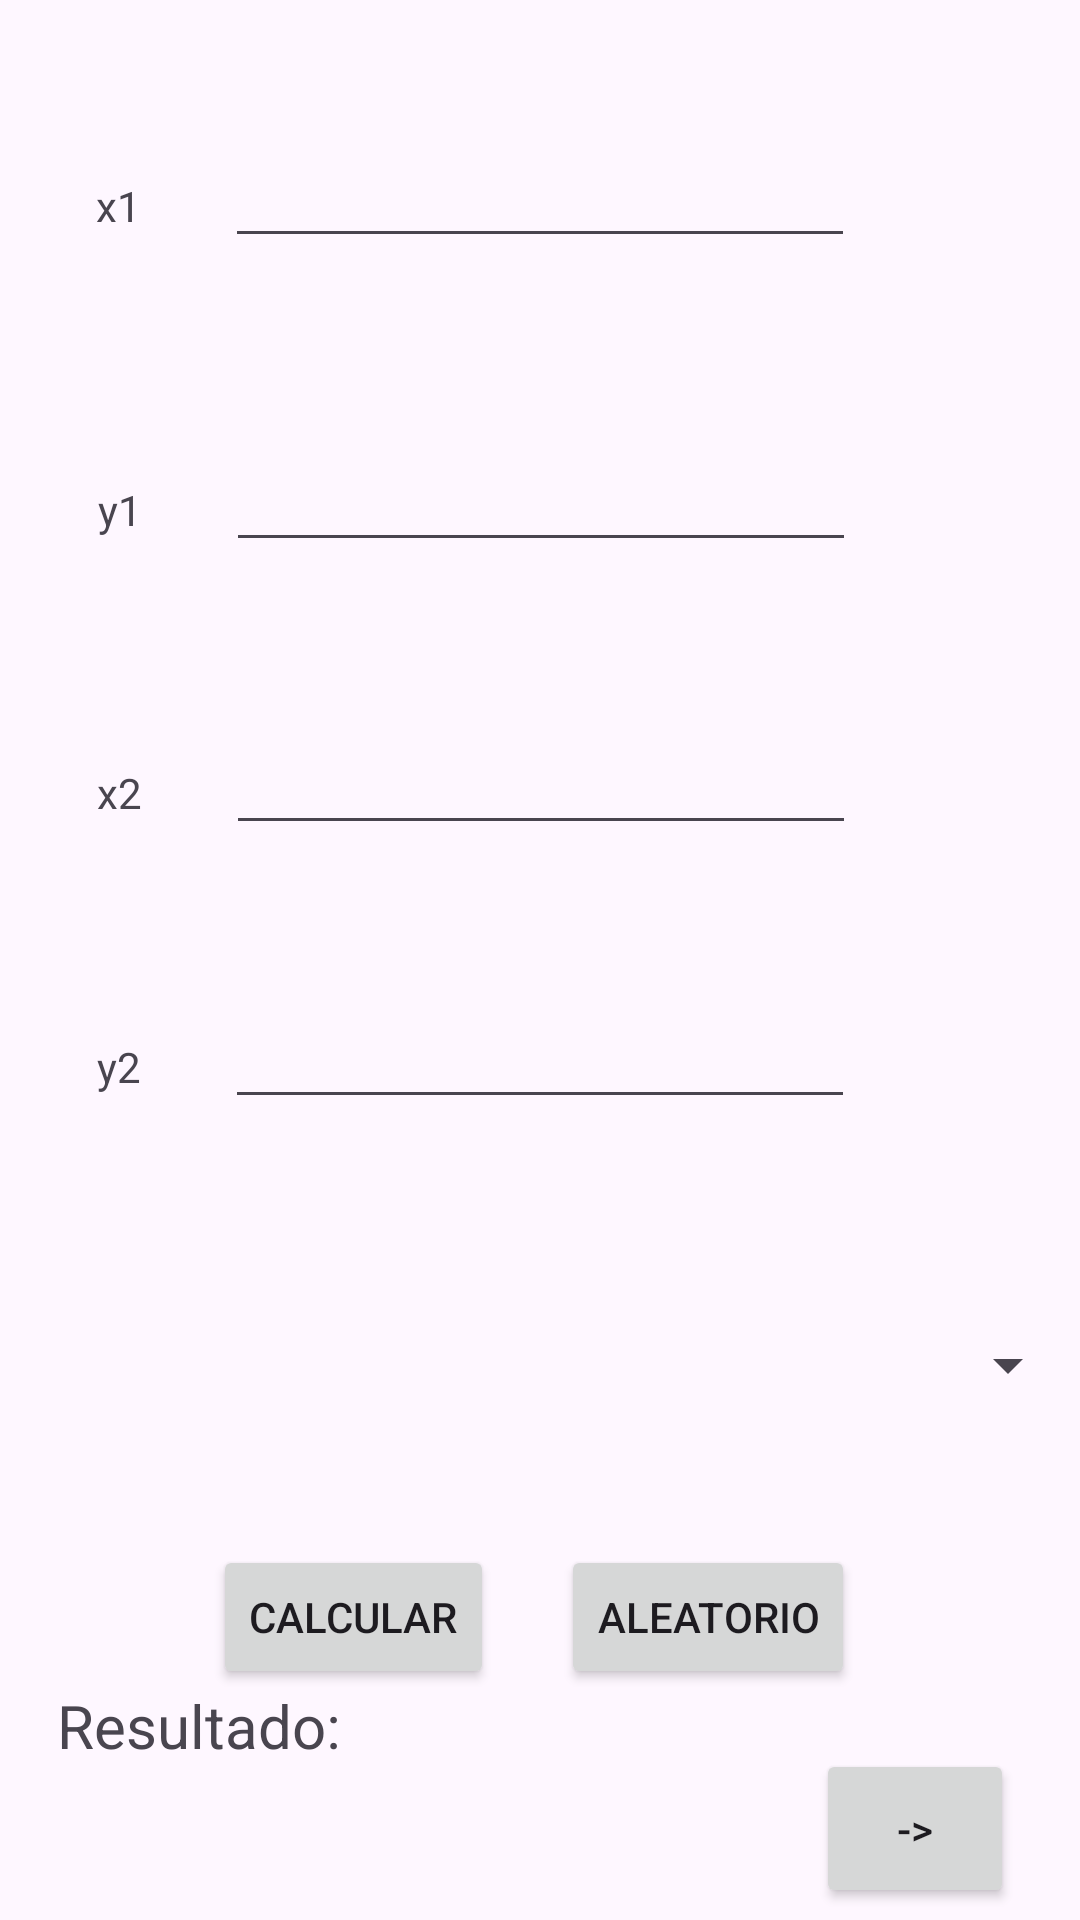

This screen was rendered from an Android layout file. Write that file and the resources it references.
<!-- AndroidManifest.xml: application theme Theme.Taller2App -->
<!-- res/layout/activity_main.xml -->
<?xml version="1.0" encoding="utf-8"?>
<androidx.constraintlayout.widget.ConstraintLayout xmlns:android="http://schemas.android.com/apk/res/android"
    xmlns:app="http://schemas.android.com/apk/res-auto"
    xmlns:tools="http://schemas.android.com/tools"
    android:layout_width="match_parent"
    android:layout_height="match_parent"
    tools:context=".MainActivity">

    <EditText
        android:id="@+id/y1"
        android:layout_width="wrap_content"
        android:layout_height="wrap_content"
        android:layout_marginStart="28dp"
        android:layout_marginTop="60dp"
        android:ems="10"
        android:inputType="text"
        app:layout_constraintStart_toEndOf="@+id/textView3"
        app:layout_constraintTop_toBottomOf="@+id/x1" />

    <TextView
        android:id="@+id/textView3"
        android:layout_width="wrap_content"
        android:layout_height="wrap_content"
        android:text="y1"
        app:layout_constraintBaseline_toBaselineOf="@+id/y1"
        app:layout_constraintEnd_toEndOf="@+id/textView4"
        app:layout_constraintStart_toStartOf="@+id/textView4" />

    <EditText
        android:id="@+id/x1"
        android:layout_width="wrap_content"
        android:layout_height="wrap_content"
        android:ems="10"
        android:inputType="text"
        app:layout_constraintBaseline_toBaselineOf="@+id/textView2"
        app:layout_constraintEnd_toEndOf="parent"
        app:layout_constraintStart_toStartOf="parent" />

    <TextView
        android:id="@+id/textView2"
        android:layout_width="wrap_content"
        android:layout_height="wrap_content"
        android:layout_marginTop="59dp"
        android:layout_marginEnd="28dp"
        android:text="x1"
        app:layout_constraintEnd_toStartOf="@+id/x1"
        app:layout_constraintTop_toTopOf="parent" />

    <EditText
        android:id="@+id/x2"
        android:layout_width="wrap_content"
        android:layout_height="wrap_content"
        android:layout_marginStart="28dp"
        android:layout_marginTop="53dp"
        android:ems="10"
        android:inputType="text"
        app:layout_constraintStart_toEndOf="@+id/textView4"
        app:layout_constraintTop_toBottomOf="@+id/y1" />

    <EditText
        android:id="@+id/y2"
        android:layout_width="wrap_content"
        android:layout_height="wrap_content"
        android:layout_marginStart="28dp"
        android:layout_marginTop="50dp"
        android:ems="10"
        android:inputType="text"
        app:layout_constraintStart_toEndOf="@+id/textView5"
        app:layout_constraintTop_toBottomOf="@+id/x2" />

    <TextView
        android:id="@+id/textView5"
        android:layout_width="wrap_content"
        android:layout_height="wrap_content"
        android:text="y2"
        app:layout_constraintBaseline_toBaselineOf="@+id/y2"
        app:layout_constraintEnd_toEndOf="@+id/textView2"
        app:layout_constraintStart_toStartOf="@+id/textView2" />

    <TextView
        android:id="@+id/textView4"
        android:layout_width="wrap_content"
        android:layout_height="wrap_content"
        android:text="x2"
        app:layout_constraintBaseline_toBaselineOf="@+id/x2"
        app:layout_constraintEnd_toEndOf="@+id/textView5"
        app:layout_constraintStart_toStartOf="@+id/textView5" />

    <Button
        android:id="@+id/button"
        android:layout_width="wrap_content"
        android:layout_height="wrap_content"
        android:layout_marginStart="52dp"
        android:text="Calcular"
        app:layout_constraintBaseline_toBaselineOf="@+id/aleatorio"
        app:layout_constraintStart_toStartOf="@+id/textView" />

    <TextView
        android:id="@+id/textView"
        android:layout_width="wrap_content"
        android:layout_height="wrap_content"
        android:layout_marginStart="19dp"
        android:layout_marginEnd="21dp"
        android:text="Resultado: "
        android:textSize="20sp"
        app:layout_constraintBaseline_toBaselineOf="@+id/resultado"
        app:layout_constraintEnd_toStartOf="@+id/resultado"
        app:layout_constraintStart_toStartOf="parent" />

    <TextView
        android:id="@+id/resultado"
        android:layout_width="0dp"
        android:layout_height="18dp"
        android:layout_marginTop="89dp"
        android:layout_marginEnd="101dp"
        android:layout_marginBottom="90dp"
        android:textSize="16sp"
        app:layout_constraintBottom_toBottomOf="@+id/siguiente"
        app:layout_constraintEnd_toEndOf="parent"
        app:layout_constraintStart_toEndOf="@+id/textView"
        app:layout_constraintTop_toTopOf="@+id/button" />

    <Spinner
        android:id="@+id/opciones"
        android:layout_width="0dp"
        android:layout_height="wrap_content"
        android:layout_marginTop="70dp"
        app:layout_constraintEnd_toEndOf="parent"
        app:layout_constraintStart_toStartOf="parent"
        app:layout_constraintTop_toBottomOf="@+id/y2" />

    <Button
        android:id="@+id/siguiente"
        android:layout_width="0dp"
        android:layout_height="53dp"
        android:layout_marginStart="13dp"
        android:layout_marginEnd="22dp"
        android:layout_marginBottom="4dp"
        android:text="->"
        app:layout_constraintBottom_toBottomOf="parent"
        app:layout_constraintEnd_toEndOf="parent"
        app:layout_constraintStart_toEndOf="@+id/resultado" />

    <Button
        android:id="@+id/aleatorio"
        android:layout_width="wrap_content"
        android:layout_height="wrap_content"
        android:layout_marginTop="48dp"
        android:layout_marginEnd="75dp"
        android:text="Aleatorio"
        app:layout_constraintEnd_toEndOf="parent"
        app:layout_constraintTop_toBottomOf="@+id/opciones" />

</androidx.constraintlayout.widget.ConstraintLayout>
<!-- resources referenced by this layout -->
<resources>
  <style name="Theme.Taller2App" parent="Base.Theme.Taller2App" />
  <style name="Base.Theme.Taller2App" parent="Theme.Material3.DayNight.NoActionBar">
          
          
      </style>
</resources>
